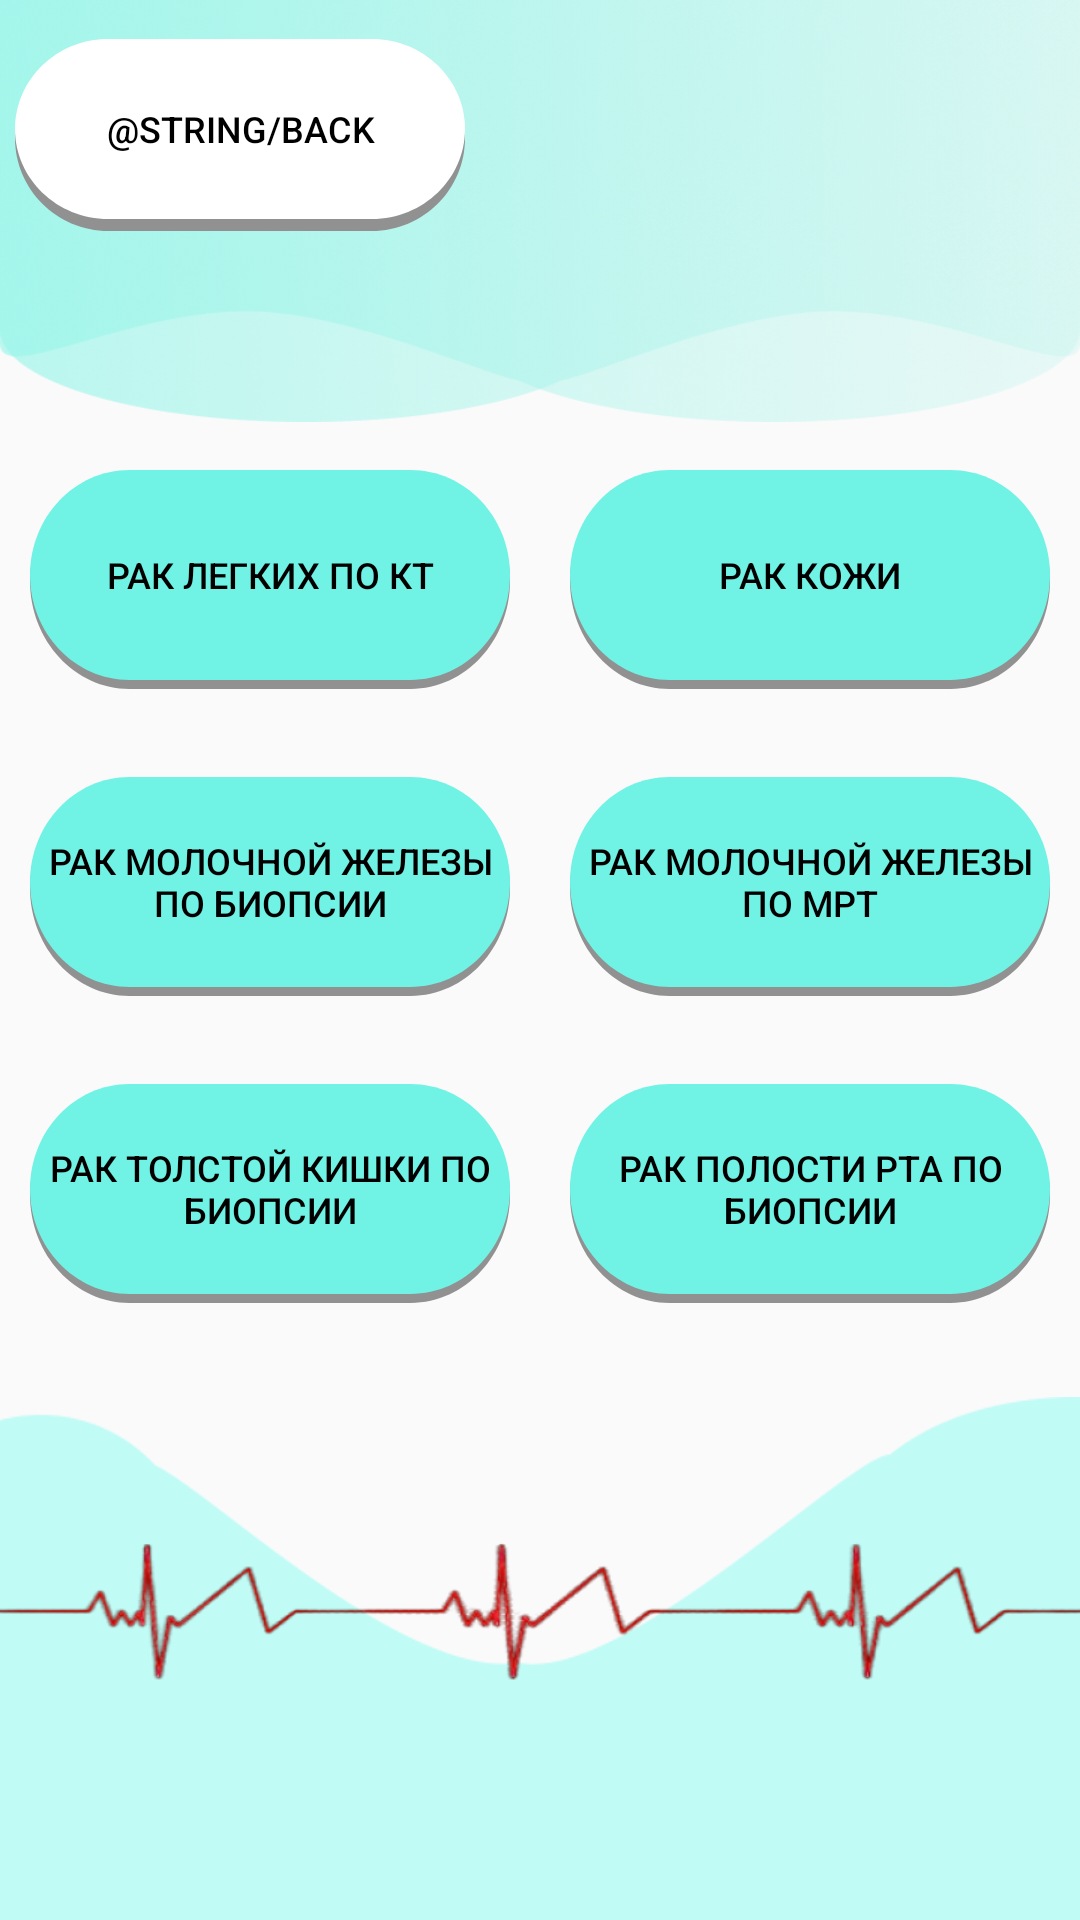

Write the Android layout XML for this screen, with the resource values it uses.
<!-- AndroidManifest.xml: application theme Theme.MedicalAssistant -->
<!-- res/layout/activity_main2.xml -->
<?xml version="1.0" encoding="utf-8"?>
<LinearLayout xmlns:android="http://schemas.android.com/apk/res/android"
    xmlns:app="http://schemas.android.com/apk/res-auto"
    xmlns:tools="http://schemas.android.com/tools"
    android:layout_width="match_parent"
    android:layout_height="match_parent"
    tools:context=".MainActivity2"
    android:orientation="vertical"
    android:weightSum="100">

    <FrameLayout
        android:layout_width="match_parent"
        android:layout_height="0dp"
        android:layout_weight="22">
        <View
            android:id="@+id/union3"
            android:layout_width="match_parent"
            android:layout_height="match_parent"
            android:background="@drawable/img_3" />
        <View
            android:id="@+id/union2"
            android:layout_width="match_parent"
            android:layout_height="match_parent"
            android:background="@drawable/img_2" />
        <Button
            android:id="@+id/group_history"
            android:layout_width="150dp"
            android:layout_height="60dp"
            android:background="@drawable/rec_white"
            android:text="@string/back"
            android:textColor="@color/black"
            android:textSize="12sp"
            android:layout_marginTop="13dp"
            android:layout_marginLeft="5dp"/>
        <View
            android:id="@+id/group_shadow_history"
            android:layout_width="150dp"
            android:layout_height="62dp"
            android:layout_marginTop="15dp"
            android:layout_marginLeft="5dp"
            android:background="@drawable/rec_gray" />
    </FrameLayout>
    <LinearLayout
        android:layout_width="match_parent"
        android:layout_height="0dp"
        android:layout_weight="48"
        android:orientation="vertical"
        android:weightSum="3">
        <LinearLayout
            android:layout_width="match_parent"
            android:layout_height="0dp"
            android:layout_weight="1"
            android:weightSum="2"
            android:orientation="horizontal">
            <FrameLayout
                android:layout_width="0dp"
                android:layout_height="match_parent"
                android:layout_weight="1">
                <Button
                    android:id="@+id/cancer_1"
                    android:layout_width="160dp"
                    android:layout_height="70dp"
                    android:background="@drawable/rec"
                    android:text="@string/cancer_1"
                    android:textColor="@color/black"
                    android:textSize="12sp"
                    android:layout_gravity="center" />
                <View
                    android:id="@+id/group_shadow_cancer_1"
                    android:layout_width="160dp"
                    android:layout_height="72dp"
                    android:layout_marginTop="2dp"
                    android:background="@drawable/rec_gray"
                    android:layout_gravity="center"/>
            </FrameLayout>
            <FrameLayout
                android:layout_width="0dp"
                android:layout_height="match_parent"
                android:layout_weight="1">
                <Button
                    android:id="@+id/cancer_2"
                    android:layout_width="160dp"
                    android:layout_height="70dp"
                    android:background="@drawable/rec"
                    android:text="@string/cancer_2"
                    android:textColor="@color/black"
                    android:textSize="12sp"
                    android:layout_gravity="center" />
                <View
                    android:id="@+id/group_shadow_cancer_2"
                    android:layout_width="160dp"
                    android:layout_height="72dp"
                    android:layout_marginTop="2dp"
                    android:background="@drawable/rec_gray"
                    android:layout_gravity="center"/>
            </FrameLayout>
        </LinearLayout>
        <LinearLayout
            android:layout_width="match_parent"
            android:layout_height="0dp"
            android:layout_weight="1"
            android:weightSum="2"
            android:orientation="horizontal">
            <FrameLayout
                android:layout_width="0dp"
                android:layout_height="match_parent"
                android:layout_weight="1">
                <Button
                    android:id="@+id/cancer_3"
                    android:layout_width="160dp"
                    android:layout_height="70dp"
                    android:background="@drawable/rec"
                    android:text="@string/cancer_3"
                    android:textColor="@color/black"
                    android:textSize="12sp"
                    android:layout_gravity="center" />
                <View
                    android:id="@+id/group_shadow_cancer_3"
                    android:layout_width="160dp"
                    android:layout_height="72dp"
                    android:layout_marginTop="2dp"
                    android:background="@drawable/rec_gray"
                    android:layout_gravity="center"/>
            </FrameLayout>
            <FrameLayout
                android:layout_width="0dp"
                android:layout_height="match_parent"
                android:layout_weight="1">
                <Button
                    android:id="@+id/cancer_4"
                    android:layout_width="160dp"
                    android:layout_height="70dp"
                    android:background="@drawable/rec"
                    android:text="@string/cancer_4"
                    android:textColor="@color/black"
                    android:textSize="12sp"
                    android:layout_gravity="center" />
                <View
                    android:id="@+id/group_shadow_cancer_4"
                    android:layout_width="160dp"
                    android:layout_height="72dp"
                    android:layout_marginTop="2dp"
                    android:background="@drawable/rec_gray"
                    android:layout_gravity="center"/>
            </FrameLayout>
        </LinearLayout>
        <LinearLayout
            android:layout_width="match_parent"
            android:layout_height="0dp"
            android:layout_weight="1"
            android:weightSum="2"
            android:orientation="horizontal">
            <FrameLayout
                android:layout_width="0dp"
                android:layout_height="match_parent"
                android:layout_weight="1">
                <Button
                    android:id="@+id/cancer_5"
                    android:layout_width="160dp"
                    android:layout_height="70dp"
                    android:background="@drawable/rec"
                    android:text="@string/cancer_5"
                    android:textColor="@color/black"
                    android:textSize="12sp"
                    android:layout_gravity="center" />
                <View
                    android:id="@+id/group_shadow_cancer_5"
                    android:layout_width="160dp"
                    android:layout_height="72dp"
                    android:layout_marginTop="2dp"
                    android:background="@drawable/rec_gray"
                    android:layout_gravity="center"/>
            </FrameLayout>
            <FrameLayout
                android:layout_width="0dp"
                android:layout_height="match_parent"
                android:layout_weight="1">
                <Button
                    android:id="@+id/cancer_6"
                    android:layout_width="160dp"
                    android:layout_height="70dp"
                    android:background="@drawable/rec"
                    android:text="@string/cancer_6"
                    android:textColor="@color/black"
                    android:textSize="12sp"
                    android:layout_gravity="center" />
                <View
                    android:id="@+id/group_shadow_cancer_6"
                    android:layout_width="160dp"
                    android:layout_height="72dp"
                    android:layout_marginTop="2dp"
                    android:background="@drawable/rec_gray"
                    android:layout_gravity="center"/>
            </FrameLayout>
        </LinearLayout>
    </LinearLayout>

    <FrameLayout
        android:layout_width="match_parent"
        android:layout_height="0dp"
        android:layout_weight="40">

        <View
            android:id="@+id/union"
            android:layout_width="match_parent"
            android:layout_height="match_parent"
            android:layout_marginTop="18dp"
            android:background="@drawable/img" />

        <View
            android:id="@+id/pulse"
            android:layout_width="match_parent"
            android:layout_height="180dp"
            android:background="@drawable/img_1" />
    </FrameLayout>

</LinearLayout>
<!-- resources referenced by this layout -->
<resources>
  <color name="black">#FF000000</color>
  <!-- drawable img: png bitmap (drawable, 4137 bytes) -->
  <!-- drawable img_1: png bitmap (drawable, 47941 bytes) -->
  <!-- drawable img_2: png bitmap (drawable, 209692 bytes) -->
  <!-- drawable img_3: png bitmap (drawable, 209102 bytes) -->
  <!-- drawable rec (drawable) -->
  <?xml version="1.0" encoding="utf-8"?>
  <ripple xmlns:android="http://schemas.android.com/apk/res/android"
      android:color="@color/white">
      <item>
          <vector
              android:width="152dp"
              android:height="63dp"
              android:viewportWidth="152"
              android:viewportHeight="63">
  
              <group>
  
                  <clip-path android:pathData="M31.5 0H120.5C137.897 0 152 14.103 152 31.5C152 48.897 137.897 63 120.5 63H31.5C14.103 63 0 48.897 0 31.5C0 14.103 14.103 0 31.5 0Z" />
  
                  <path
                      android:fillColor="#70F2E5"
                      android:pathData="M0 0V63H152V0" />
  
              </group>
  
          </vector>
      </item>
  </ripple>
  <!-- drawable rec_gray (drawable-v24) -->
  <?xml version="1.0" encoding="utf-8"?>
  <vector
          xmlns:android="http://schemas.android.com/apk/res/android"
          xmlns:aapt="http://schemas.android.com/aapt"
          android:width="152dp"
          android:height="63dp"
          android:viewportWidth="152"
          android:viewportHeight="63">
  
          <group>
  
              <clip-path
                  android:pathData="M31.5 0H120.5C137.897 0 152 14.103 152 31.5C152 48.897 137.897 63 120.5 63H31.5C14.103 63 0 48.897 0 31.5C0 14.103 14.103 0 31.5 0Z" />
  
              <path
                  android:pathData="M0 0V63H152V0"
                  android:fillColor="#919191" />
  
          </group>
  
  </vector>
  <!-- drawable rec_white (drawable) -->
  <?xml version="1.0" encoding="utf-8"?>
  <ripple xmlns:android="http://schemas.android.com/apk/res/android"
      android:color="#E9E7E7">
      <item>
          <vector
              android:width="152dp"
              android:height="63dp"
              android:viewportWidth="152"
              android:viewportHeight="63">
  
              <group>
  
                  <clip-path android:pathData="M31.5 0H120.5C137.897 0 152 14.103 152 31.5C152 48.897 137.897 63 120.5 63H31.5C14.103 63 0 48.897 0 31.5C0 14.103 14.103 0 31.5 0Z" />
  
                  <path
                      android:fillColor="#FFFFFF"
                      android:pathData="M0 0V63H152V0" />
  
              </group>
  
          </vector>
      </item>
  </ripple>
  <string name="cancer_1">Рак легких по КТ</string>
  <string name="cancer_2">Рак кожи</string>
  <string name="cancer_3">Рак молочной железы по биопсии</string>
  <string name="cancer_4">Рак молочной железы по МРТ</string>
  <string name="cancer_5">Рак толстой кишки по биопсии</string>
  <string name="cancer_6">Рак полости рта по биопсии</string>
  <style name="Theme.MedicalAssistant" parent="Theme.AppCompat.DayNight.NoActionBar" />
  <color name="white">#FFFFFFFF</color>
</resources>
